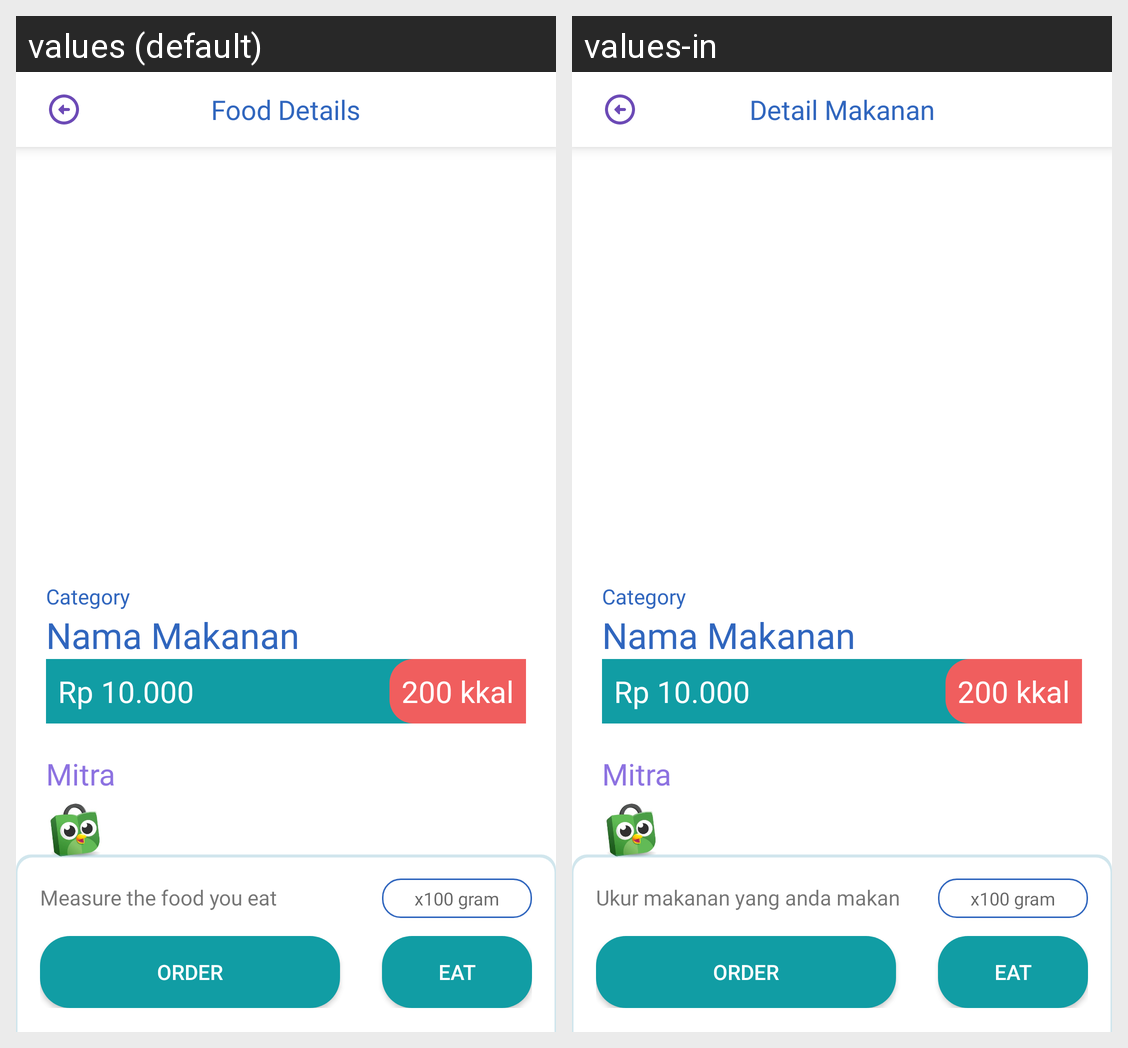

Strings drawn on this Android screen and how each of the app's shown locales translates them:
Android screen res/layout/activity_detail_food.xml rendered under 2 locales, left to right: values (default), values-in. Device: Nexus 5 (rendered at 1080×1920; each locale shown at half size, 540×960, under a caption strip naming it); theme Theme.CAPSTONEIDOEAT.
Strings drawn on this screen, with the default value and each locale's value (text and hints the layout hard-codes, and strings that could not be matched under every locale, appear in the picture but are not listed):

detail_food
  values: Food Details
  values-in: Detail Makanan

measure_the_food
  values: Measure the food you eat
  values-in: Ukur makanan yang anda makan
